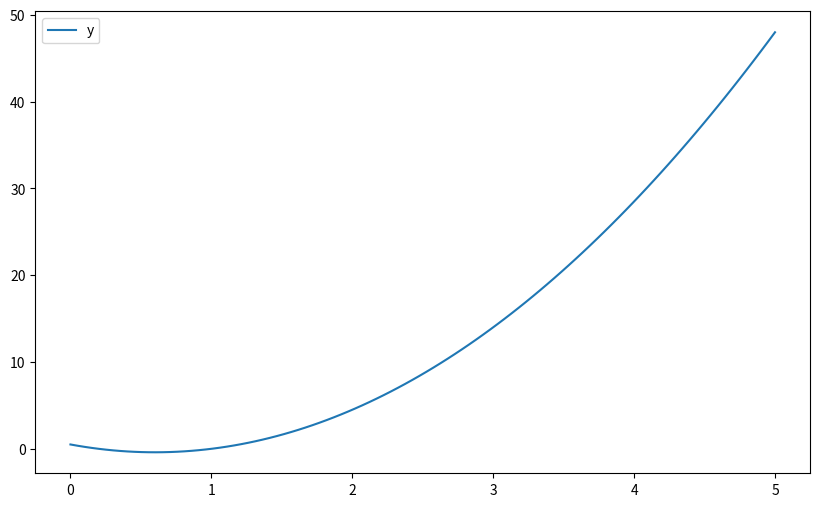
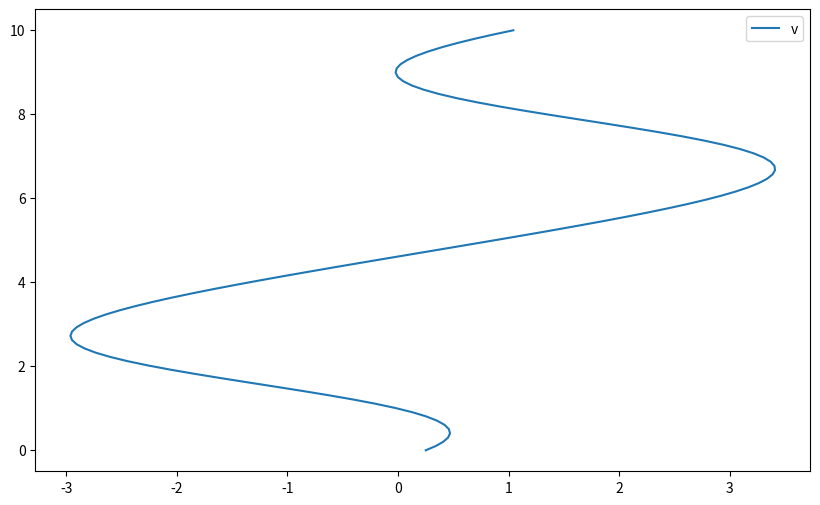
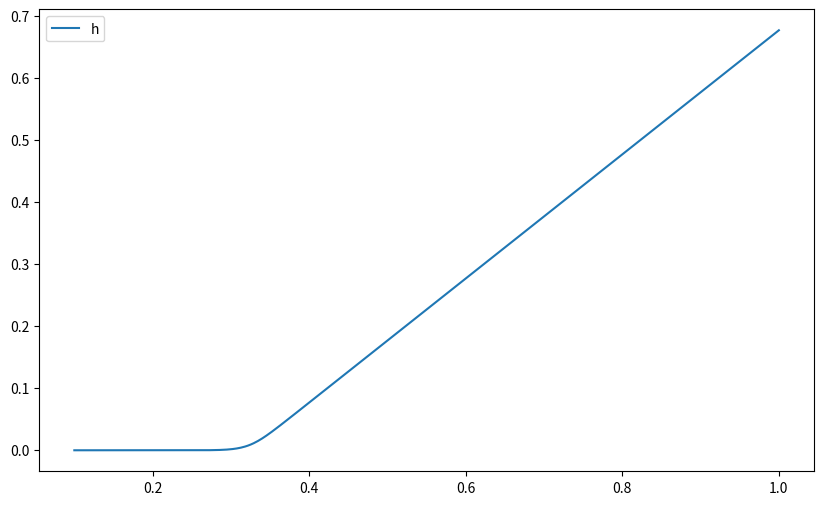

These figures' Python source, in order:
from scipy import integrate  # função integrate.odeint()
import matplotlib.pyplot as plt
import numpy as np
% matplotlib inline

# primeiro, vamos definir uma equação diferencial:
def dy_dx(y, x):

    y = 5 * x - 3
    return y

"""
Estabelecemos uma condição inicial e o intervalo
no qual resolveremos a solução.

Mais informações na documentação do scipy:
http://docs.scipy.org/doc/scipy-0.16.0/reference/generated/scipy.integrate.odeint.html
"""

# a condição inicial.
y_0 = 1/2

# y é calculada nos pontos de x, de acordo com a condição y_0.
x = np.linspace(0, 5, 100)
y = integrate.odeint(dy_dx, y_0 , x)

# o gráfico da solução:
plt.figure(figsize=(10,6))
plot1 = plt.plot(x, y, label='y')
leg = plt.legend()

# mais uma equação diferencial.
def dv_dt(v, t):

    v = 3 - 2 * np.exp(np.sin(t))
    return v

# informando a condição inicial.
v_0 = 0.25

# calculando a solução.
t = np.linspace(0, 10, 100)
v = integrate.odeint(dv_dt, v_0 , t)

plt.figure(figsize=(10,6))
plot2 = plt.plot(v, t, label='v')
leg = plt.legend()

"""
Saideira! Exemplo de um brother:

Código com problemas no Stack Overflow.
http://stackoverflow.com/questions/16001341/having-trouble-while-using-scipy-integrate-odeint-with-python
"""

# equação diferencial.
def dh_dx(h, x):
    
    eta = 1.24e-9/2
    f = 1.05e-8 * eta * x ** (1.5) * np.exp(13.6/x)
    h = (np.sqrt(1.+4*f)-1)/2./f
    return h

# condição inicial.
h_0 = 0

# eixo X.
x = np.linspace(0.1, 1, 500)

# calculando a solução.
h = integrate.odeint(dh_dx, h_0, x)

# gráficos.
plt.figure(figsize=(10,6))
plot3 = plt.plot(x, h, label = 'h')
leg = plt.legend()

